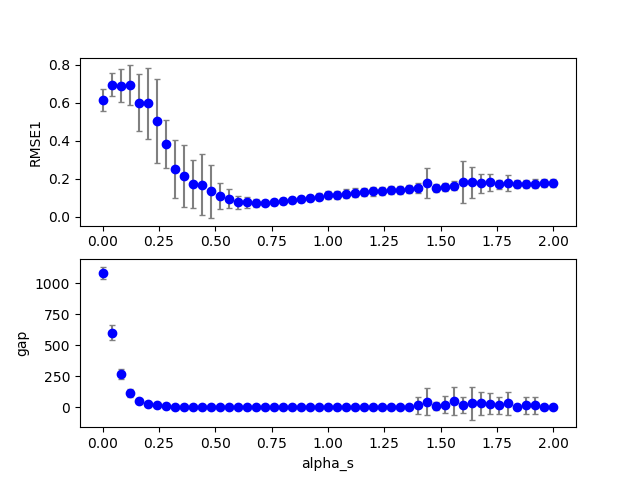

Values plotted in this chart, from the file beside it:
2, 0, 2, 200, 200, 0.150000, 0.200000, 0.000000, 0.080000, 0.000000, 0.000000, 0.100000, 0.100000, 0.100000, 1.000000, 0.100000, 0.596163, 0.000000, 274.000000, 0.681818
2, 0, 5, 200, 200, 0.15, 0.2, 0.000000, 0.2, 0.000000, 0.000000, 0.1, 0.1, 0.1, 1, 0.1, 0.3546, 0.000000, 34, 0.03535
2, 0, 15, 200, 200, 0.15, 0.2, 0.000000, 0.6, 0.000000, 0.000000, 0.1, 0.1, 0.1, 1, 0.1, 0.1119, 0.000000, 0.000000, 0.000000
2, 0, 8, 200, 200, 0.15, 0.2, 0.000000, 0.32, 0.000000, 0.000000, 0.1, 0.1, 0.1, 1, 0.1, 0.2957, 0.000000, 8, 0.000000
2, 0, 7, 200, 200, 0.15, 0.2, 0.000000, 0.28, 0.000000, 0.000000, 0.1, 0.1, 0.1, 1, 0.1, 0.4373, 0.000000, 16, 0.0101
2, 0, 41, 200, 200, 0.15, 0.2, 0.000000, 1.64, 0.000000, 0.000000, 0.1, 0.1, 0.1, 1, 0.1, 0.138, 0.000000, 8, 0.000000
2, 0, 39, 200, 200, 0.15, 0.2, 0.000000, 1.56, 0.000000, 0.000000, 0.1, 0.1, 0.1, 1, 0.1, 0.1377, 0.000000, 4, 0.000000
2, 0, 24, 200, 200, 0.15, 0.2, 0.000000, 0.96, 0.000000, 0.000000, 0.1, 0.1, 0.1, 1, 0.1, 0.08042, 0.000000, 0.000000, 0.000000
2, 0, 9, 200, 200, 0.15, 0.2, 0.000000, 0.36, 0.000000, 0.000000, 0.1, 0.1, 0.1, 1, 0.1, 0.1862, 0.000000, 8, 0.000000
2, 0, 0, 200, 200, 0.15, 0.2, 0.000000, 0.000000, 0.000000, 0.000000, 0.1, 0.1, 0.1, 1, 0.1, 0.7026, 0.000000, 1064, 3.081
2, 0, 30, 200, 200, 0.15, 0.2, 0.000000, 1.2, 0.000000, 0.000000, 0.1, 0.1, 0.1, 1, 0.1, 0.102, 0.000000, 0.000000, 0.000000
2, 0, 20, 200, 200, 0.15, 0.2, 0.000000, 0.8, 0.000000, 0.000000, 0.1, 0.1, 0.1, 1, 0.1, 0.06956, 0.000000, 0.000000, 0.000000
2, 0, 42, 200, 200, 0.15, 0.2, 0.000000, 1.68, 0.000000, 0.000000, 0.1, 0.1, 0.1, 1, 0.1, 0.3596, 0.000000, 299, 0.5
2, 0, 21, 200, 200, 0.15, 0.2, 0.000000, 0.84, 0.000000, 0.000000, 0.1, 0.1, 0.1, 1, 0.1, 0.07986, 0.000000, 0.000000, 0.000000
2, 0, 40, 200, 200, 0.15, 0.2, 0.000000, 1.6, 0.000000, 0.000000, 0.1, 0.1, 0.1, 1, 0.1, 0.1372, 0.000000, 5, 0.000000
2, 0, 17, 200, 200, 0.15, 0.2, 0.000000, 0.68, 0.000000, 0.000000, 0.1, 0.1, 0.1, 1, 0.1, 0.06023, 0.000000, 0.000000, 0.000000
2, 0, 32, 200, 200, 0.15, 0.2, 0.000000, 1.28, 0.000000, 0.000000, 0.1, 0.1, 0.1, 1, 0.1, 0.1106, 0.000000, 0.000000, 0.000000
2, 0, 14, 200, 200, 0.15, 0.2, 0.000000, 0.56, 0.000000, 0.000000, 0.1, 0.1, 0.1, 1, 0.1, 0.1473, 0.000000, 0.000000, 0.000000
2, 0, 44, 200, 200, 0.15, 0.2, 0.000000, 1.76, 0.000000, 0.000000, 0.1, 0.1, 0.1, 1, 0.1, 0.1623, 0.000000, 5, 0.000000
2, 0, 33, 200, 200, 0.15, 0.2, 0.000000, 1.32, 0.000000, 0.000000, 0.1, 0.1, 0.1, 1, 0.1, 0.1195, 0.000000, 0.000000, 0.000000
2, 0, 16, 200, 200, 0.15, 0.2, 0.000000, 0.64, 0.000000, 0.000000, 0.1, 0.1, 0.1, 1, 0.1, 0.1581, 0.000000, 0.000000, 0.000000
2, 0, 46, 200, 200, 0.15, 0.2, 0.000000, 1.84, 0.000000, 0.000000, 0.1, 0.1, 0.1, 1, 0.1, 0.1627, 0.000000, 4, 0.000000
2, 0, 43, 200, 200, 0.15, 0.2, 0.000000, 1.72, 0.000000, 0.000000, 0.1, 0.1, 0.1, 1, 0.1, 0.1582, 0.000000, 26, 0.000000
2, 0, 23, 200, 200, 0.15, 0.2, 0.000000, 0.92, 0.000000, 0.000000, 0.1, 0.1, 0.1, 1, 0.1, 0.07734, 0.000000, 0.000000, 0.000000
2, 0, 35, 200, 200, 0.15, 0.2, 0.000000, 1.4, 0.000000, 0.000000, 0.1, 0.1, 0.1, 1, 0.1, 0.1325, 0.000000, 1, 0.000000
2, 0, 47, 200, 200, 0.15, 0.2, 0.000000, 1.88, 0.000000, 0.000000, 0.1, 0.1, 0.1, 1, 0.1, 0.1818, 0.000000, 298, 0.5
2, 0, 18, 200, 200, 0.15, 0.2, 0.000000, 0.72, 0.000000, 0.000000, 0.1, 0.1, 0.1, 1, 0.1, 0.06635, 0.000000, 0.000000, 0.000000
2, 0, 34, 200, 200, 0.15, 0.2, 0.000000, 1.36, 0.000000, 0.000000, 0.1, 0.1, 0.1, 1, 0.1, 0.1283, 0.000000, 1, 0.000000
2, 0, 31, 200, 200, 0.15, 0.2, 0.000000, 1.24, 0.000000, 0.000000, 0.1, 0.1, 0.1, 1, 0.1, 0.107, 0.000000, 0.000000, 0.000000
2, 0, 26, 200, 200, 0.15, 0.2, 0.000000, 1.04, 0.000000, 0.000000, 0.1, 0.1, 0.1, 1, 0.1, 0.09012, 0.000000, 0.000000, 0.000000
2, 0, 37, 200, 200, 0.15, 0.2, 0.000000, 1.48, 0.000000, 0.000000, 0.1, 0.1, 0.1, 1, 0.1, 0.1256, 0.000000, 3, 0.000000
2, 0, 6, 200, 200, 0.15, 0.2, 0.000000, 0.24, 0.000000, 0.000000, 0.1, 0.1, 0.1, 1, 0.1, 0.5594, 0.000000, 22, 0.01515
2, 0, 27, 200, 200, 0.15, 0.2, 0.000000, 1.08, 0.000000, 0.000000, 0.1, 0.1, 0.1, 1, 0.1, 0.08955, 0.000000, 0.000000, 0.000000
2, 0, 11, 200, 200, 0.15, 0.2, 0.000000, 0.44, 0.000000, 0.000000, 0.1, 0.1, 0.1, 1, 0.1, 0.3536, 0.000000, 1, 0.000000
2, 0, 19, 200, 200, 0.15, 0.2, 0.000000, 0.76, 0.000000, 0.000000, 0.1, 0.1, 0.1, 1, 0.1, 0.07064, 0.000000, 0.000000, 0.000000
2, 0, 28, 200, 200, 0.15, 0.2, 0.000000, 1.12, 0.000000, 0.000000, 0.1, 0.1, 0.1, 1, 0.1, 0.09077, 0.000000, 0.000000, 0.000000
2, 0, 10, 200, 200, 0.15, 0.2, 0.000000, 0.4, 0.000000, 0.000000, 0.1, 0.1, 0.1, 1, 0.1, 0.3304, 0.000000, 6, 0.000000
2, 0, 12, 200, 200, 0.15, 0.2, 0.000000, 0.48, 0.000000, 0.000000, 0.1, 0.1, 0.1, 1, 0.1, 0.2577, 0.000000, 1, 0.000000
2, 0, 45, 200, 200, 0.15, 0.2, 0.000000, 1.8, 0.000000, 0.000000, 0.1, 0.1, 0.1, 1, 0.1, 0.1591, 0.000000, 2, 0.000000
2, 0, 29, 200, 200, 0.15, 0.2, 0.000000, 1.16, 0.000000, 0.000000, 0.1, 0.1, 0.1, 1, 0.1, 0.09949, 0.000000, 0.000000, 0.000000
2, 0, 3, 200, 200, 0.15, 0.2, 0.000000, 0.12, 0.000000, 0.000000, 0.1, 0.1, 0.1, 1, 0.1, 0.6034, 0.000000, 90, 0.1515
2, 0, 4, 200, 200, 0.15, 0.2, 0.000000, 0.16, 0.000000, 0.000000, 0.1, 0.1, 0.1, 1, 0.1, 0.5984, 0.000000, 54, 0.04546
2, 0, 1, 200, 200, 0.15, 0.2, 0.000000, 0.04, 0.000000, 0.000000, 0.1, 0.1, 0.1, 1, 0.1, 0.6887, 0.000000, 667, 2.141
2, 0, 25, 200, 200, 0.15, 0.2, 0.000000, 1, 0.000000, 0.000000, 0.1, 0.1, 0.1, 1, 0.1, 0.07777, 0.000000, 0.000000, 0.000000
2, 0, 36, 200, 200, 0.15, 0.2, 0.000000, 1.44, 0.000000, 0.000000, 0.1, 0.1, 0.1, 1, 0.1, 0.3779, 0.000000, 297, 0.5
2, 0, 13, 200, 200, 0.15, 0.2, 0.000000, 0.52, 0.000000, 0.000000, 0.1, 0.1, 0.1, 1, 0.1, 0.2429, 0.000000, 0.000000, 0.000000
2, 0, 22, 200, 200, 0.15, 0.2, 0.000000, 0.88, 0.000000, 0.000000, 0.1, 0.1, 0.1, 1, 0.1, 0.07581, 0.000000, 0.000000, 0.000000
2, 0, 38, 200, 200, 0.15, 0.2, 0.000000, 1.52, 0.000000, 0.000000, 0.1, 0.1, 0.1, 1, 0.1, 0.1338, 0.000000, 4, 0.000000
2, 0, 49, 200, 200, 0.15, 0.2, 0.000000, 1.96, 0.000000, 0.000000, 0.1, 0.1, 0.1, 1, 0.1, 0.1729, 0.000000, 20, 0.000000
2, 0, 48, 200, 200, 0.15, 0.2, 0.000000, 1.92, 0.000000, 0.000000, 0.1, 0.1, 0.1, 1, 0.1, 0.1743, 0.000000, 300, 0.5
2, 1, 1, 200, 200, 0.15, 0.2, 0.000000, 0.04, 0.000000, 0.000000, 0.1, 0.1, 0.1, 1, 0.1, 0.6487, 0.000000, 599, 1.712
2, 0, 50, 200, 200, 0.15, 0.2, 0.000000, 2, 0.000000, 0.000000, 0.1, 0.1, 0.1, 1, 0.1, 0.1765, 0.000000, 7, 0.000000
2, 1, 4, 200, 200, 0.15, 0.2, 0.000000, 0.16, 0.000000, 0.000000, 0.1, 0.1, 0.1, 1, 0.1, 0.5814, 0.000000, 59, 0.09091
2, 1, 3, 200, 200, 0.15, 0.2, 0.000000, 0.12, 0.000000, 0.000000, 0.1, 0.1, 0.1, 1, 0.1, 0.8065, 0.000000, 140, 0.3434
2, 1, 0, 200, 200, 0.15, 0.2, 0.000000, 0.000000, 0.000000, 0.000000, 0.1, 0.1, 0.1, 1, 0.1, 0.6853, 0.000000, 997, 3.066
2, 1, 2, 200, 200, 0.15, 0.2, 0.000000, 0.08, 0.000000, 0.000000, 0.1, 0.1, 0.1, 1, 0.1, 0.6955, 0.000000, 289, 0.8182
2, 1, 6, 200, 200, 0.15, 0.2, 0.000000, 0.24, 0.000000, 0.000000, 0.1, 0.1, 0.1, 1, 0.1, 0.4212, 0.000000, 14, 0.000000
2, 1, 10, 200, 200, 0.15, 0.2, 0.000000, 0.4, 0.000000, 0.000000, 0.1, 0.1, 0.1, 1, 0.1, 0.179, 0.000000, 4, 0.000000
2, 1, 9, 200, 200, 0.15, 0.2, 0.000000, 0.36, 0.000000, 0.000000, 0.1, 0.1, 0.1, 1, 0.1, 0.2524, 0.000000, 5, 0.000000
2, 1, 5, 200, 200, 0.15, 0.2, 0.000000, 0.2, 0.000000, 0.000000, 0.1, 0.1, 0.1, 1, 0.1, 0.6864, 0.000000, 32, 0.02525
2, 1, 7, 200, 200, 0.15, 0.2, 0.000000, 0.28, 0.000000, 0.000000, 0.1, 0.1, 0.1, 1, 0.1, 0.2076, 0.000000, 11, 0.000000
... 954 more rows
